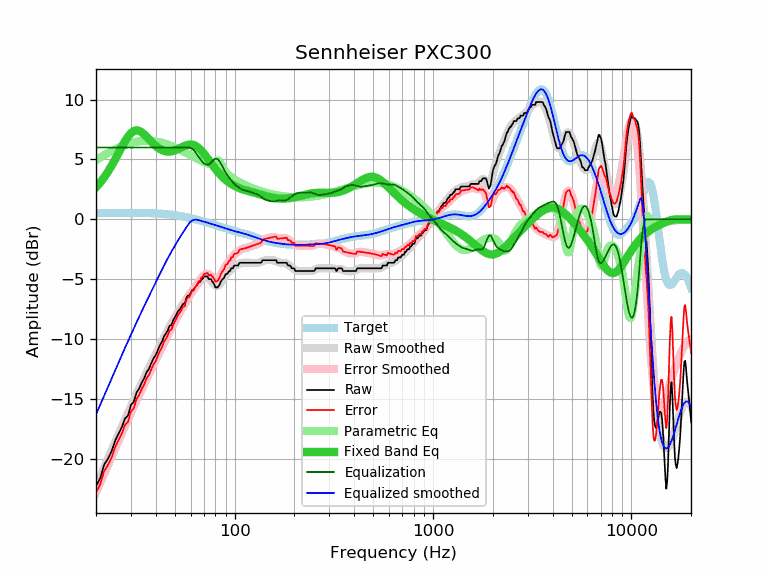

The file beside this chart, header and first rows:
frequency, raw, error, smoothed, error_smoothed, equalization, parametric_eq, equalized_raw, equalized_smoothed, target
20, -22.32, -22.84, -22.32, -22.84, 6.00, 2.67, -16.32, -16.32, 0.52
21, -21.65, -22.17, -21.51, -22.03, 6.00, 3.07, -15.65, -15.51, 0.52
22, -20.51, -21.03, -20.73, -21.26, 6.00, 3.51, -14.51, -14.73, 0.52
23, -20.01, -20.53, -19.99, -20.51, 6.00, 3.99, -14.01, -13.99, 0.53
24, -19.37, -19.90, -19.28, -19.80, 6.00, 4.50, -13.37, -13.28, 0.53
25, -18.50, -19.03, -18.60, -19.13, 6.00, 5.02, -12.50, -12.60, 0.53
26, -17.92, -18.45, -17.95, -18.48, 6.00, 5.55, -11.92, -11.95, 0.53
27, -17.38, -17.91, -17.34, -17.87, 6.00, 6.06, -11.38, -11.34, 0.53
28, -16.66, -17.19, -16.75, -17.28, 6.00, 6.53, -10.66, -10.75, 0.53
29, -16.41, -16.94, -16.19, -16.72, 6.00, 6.91, -10.41, -10.19, 0.53
30, -15.52, -16.05, -15.65, -16.18, 6.00, 7.20, -9.52, -9.65, 0.53
31, -15.27, -15.80, -15.13, -15.66, 6.00, 7.38, -9.27, -9.13, 0.53
32, -14.50, -15.03, -14.63, -15.16, 6.00, 7.44, -8.50, -8.63, 0.53
33, -14.15, -14.68, -14.15, -14.68, 6.00, 7.39, -8.15, -8.15, 0.53
34, -13.67, -14.19, -13.69, -14.22, 6.00, 7.27, -7.67, -7.69, 0.53
35, -13.28, -13.80, -13.25, -13.78, 6.00, 7.10, -7.28, -7.25, 0.52
36, -12.77, -13.29, -12.83, -13.35, 6.00, 6.90, -6.77, -6.83, 0.52
37, -12.50, -13.01, -12.43, -12.94, 6.00, 6.69, -6.50, -6.43, 0.51
38, -12.03, -12.54, -12.03, -12.54, 6.00, 6.49, -6.03, -6.03, 0.51
39, -11.62, -12.12, -11.65, -12.15, 6.00, 6.30, -5.62, -5.65, 0.50
40, -11.36, -11.85, -11.28, -11.77, 6.00, 6.13, -5.36, -5.28, 0.49
41, -10.94, -11.42, -10.91, -11.40, 6.00, 5.99, -4.94, -4.91, 0.48
42, -10.53, -11.00, -10.56, -11.03, 6.00, 5.87, -4.53, -4.56, 0.47
43, -10.25, -10.71, -10.21, -10.68, 6.00, 5.78, -4.25, -4.21, 0.46
44, -9.80, -10.25, -9.88, -10.33, 6.00, 5.72, -3.80, -3.88, 0.45
45, -9.57, -10.00, -9.57, -10.00, 6.00, 5.68, -3.57, -3.57, 0.44
46, -9.28, -9.70, -9.26, -9.68, 6.00, 5.66, -3.28, -3.26, 0.42
47, -8.89, -9.29, -8.98, -9.38, 6.00, 5.66, -2.89, -2.98, 0.40
48, -8.84, -9.22, -8.70, -9.09, 6.00, 5.68, -2.84, -2.70, 0.39
49, -8.43, -8.79, -8.44, -8.81, 6.00, 5.71, -2.43, -2.44, 0.37
50, -8.20, -8.54, -8.19, -8.54, 6.00, 5.76, -2.20, -2.19, 0.35
51, -7.93, -8.25, -7.95, -8.27, 6.00, 5.82, -1.93, -1.95, 0.33
52, -7.65, -7.95, -7.72, -8.02, 6.00, 5.88, -1.65, -1.72, 0.30
53, -7.52, -7.80, -7.50, -7.78, 6.00, 5.95, -1.52, -1.50, 0.28
54, -7.29, -7.54, -7.28, -7.54, 6.00, 6.01, -1.29, -1.28, 0.26
55, -7.06, -7.29, -7.07, -7.31, 6.00, 6.08, -1.06, -1.07, 0.23
56, -7.06, -7.26, -6.87, -7.08, 6.00, 6.14, -1.06, -0.87, 0.21
57, -6.61, -6.79, -6.68, -6.86, 6.00, 6.18, -0.61, -0.68, 0.18
58, -6.38, -6.53, -6.50, -6.65, 6.00, 6.22, -0.38, -0.50, 0.15
59, -6.38, -6.50, -6.32, -6.45, 6.00, 6.24, -0.38, -0.32, 0.12
60, -6.16, -6.25, -6.16, -6.25, 5.97, 6.25, -0.19, -0.19, 0.10
61, -5.92, -5.99, -6.00, -6.07, 5.90, 6.24, -0.02, -0.10, 0.07
62, -5.92, -5.96, -5.84, -5.88, 5.79, 6.22, -0.13, -0.05, 0.04
63, -5.70, -5.71, -5.70, -5.71, 5.66, 6.17, -0.04, -0.03, 0.01
64, -5.60, -5.58, -5.55, -5.53, 5.52, 6.11, -0.08, -0.03, -0.02
65, -5.42, -5.37, -5.41, -5.36, 5.36, 6.03, -0.06, -0.05, -0.05
66, -5.24, -5.16, -5.27, -5.20, 5.20, 5.94, -0.04, -0.08, -0.08
67, -5.24, -5.13, -5.15, -5.04, 5.04, 5.84, -0.20, -0.11, -0.11
68, -5.01, -4.87, -5.03, -4.90, 4.90, 5.73, -0.11, -0.14, -0.14
69, -4.99, -4.82, -4.94, -4.77, 4.77, 5.61, -0.22, -0.17, -0.17
70, -4.78, -4.58, -4.87, -4.67, 4.67, 5.49, -0.11, -0.20, -0.20
71, -4.78, -4.55, -4.83, -4.60, 4.60, 5.36, -0.18, -0.23, -0.23
72, -4.78, -4.52, -4.82, -4.57, 4.57, 5.23, -0.21, -0.26, -0.26
73, -4.78, -4.49, -4.85, -4.57, 4.57, 5.09, -0.21, -0.28, -0.29
74, -5.01, -4.69, -4.91, -4.60, 4.60, 4.96, -0.41, -0.31, -0.31
75, -5.01, -4.66, -5.00, -4.66, 4.66, 4.83, -0.35, -0.34, -0.34
76, -5.01, -4.63, -5.12, -4.74, 4.74, 4.70, -0.26, -0.37, -0.37
77, -5.19, -4.79, -5.24, -4.84, 4.84, 4.57, -0.35, -0.40, -0.40
78, -5.30, -4.87, -5.36, -4.93, 4.93, 4.45, -0.37, -0.43, -0.43
79, -5.47, -5.01, -5.47, -5.01, 5.01, 4.33, -0.46, -0.46, -0.46
... 553 more rows
